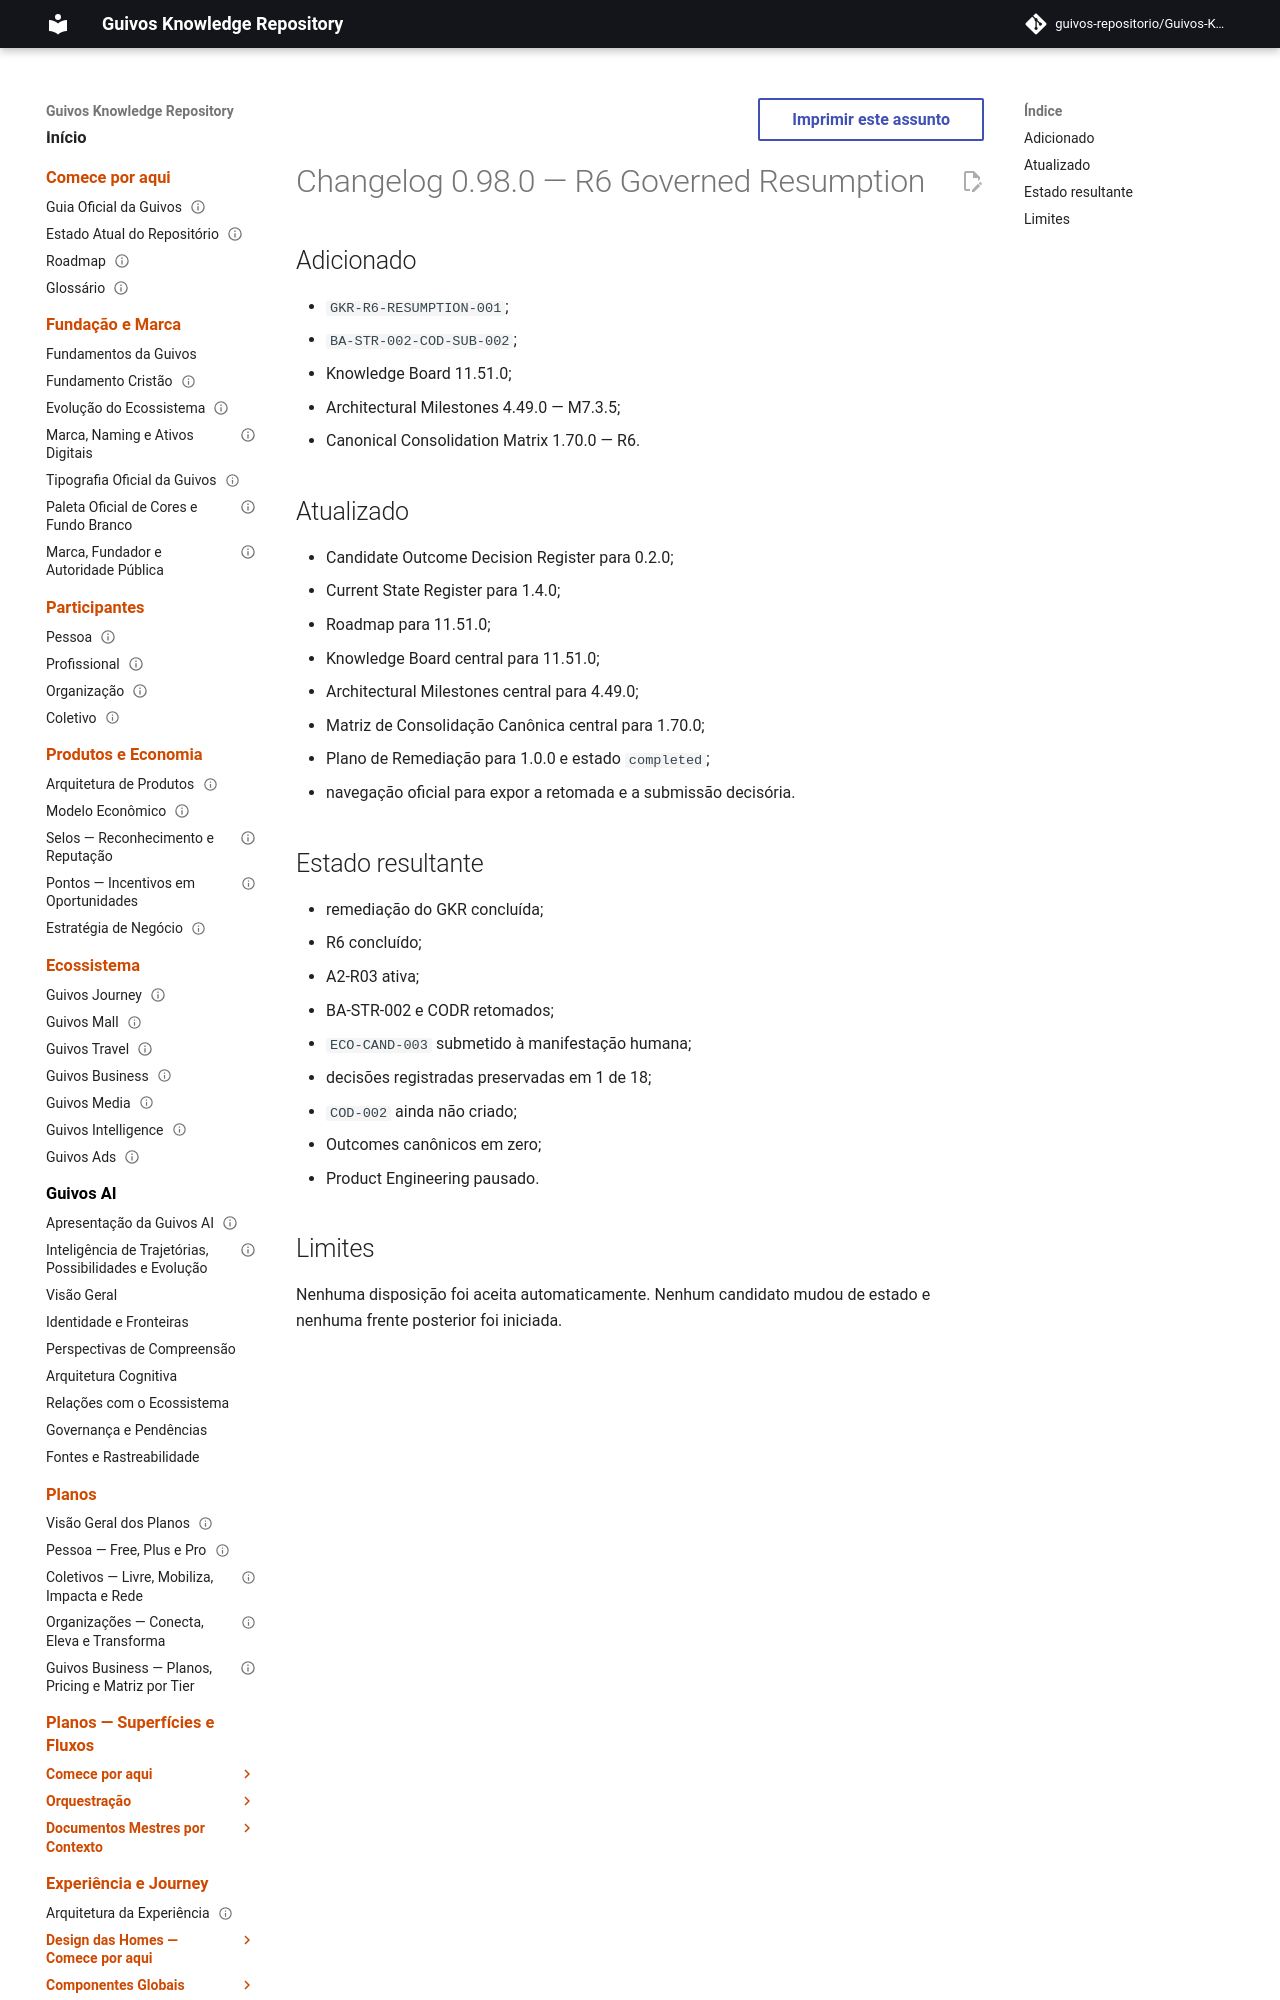

repository: guivos-repositorio/Guivos-Knowledge-Repository · page: project/changelog-0.98.0-gkr-r6-governed-resumption/index.html · generator: mkdocs

---
id: GKR-CHANGELOG-0.98.0
title: Changelog 0.98.0 — R6 Governed Resumption
status: active
version: 0.98.0
owner: Guivos
last_updated: 2026-07-24
related:
  - GKR-R6-RESUMPTION-001
  - BA-STR-002-CODR-001
  - BA-STR-002-COD-SUB-002
  - M7.3.5
---

# Changelog 0.98.0 — R6 Governed Resumption

## Adicionado

- `GKR-R6-RESUMPTION-001`;
- `BA-STR-002-COD-SUB-002`;
- Knowledge Board 11.51.0;
- Architectural Milestones 4.49.0 — M7.3.5;
- Canonical Consolidation Matrix 1.70.0 — R6.
